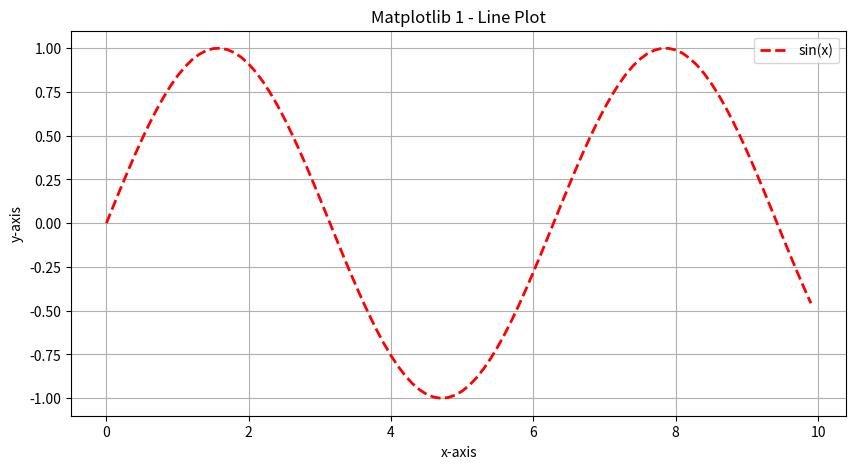
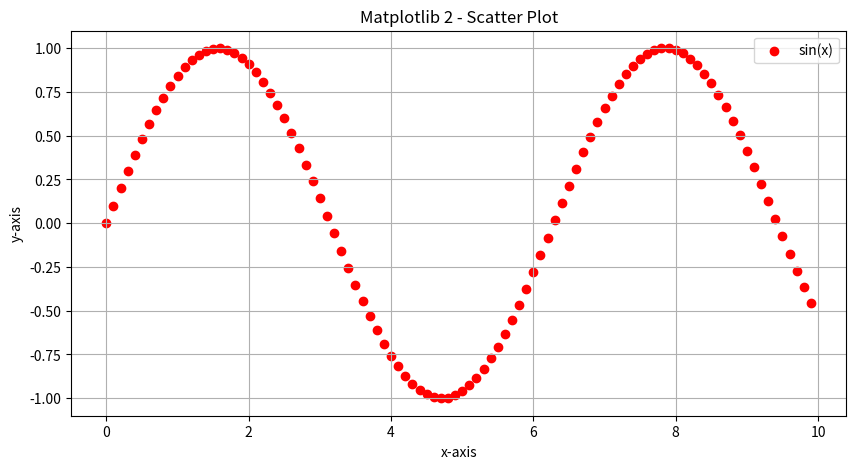
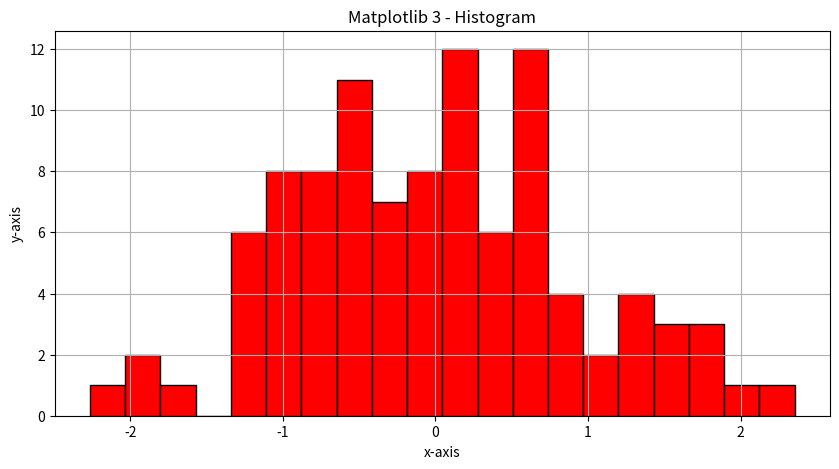
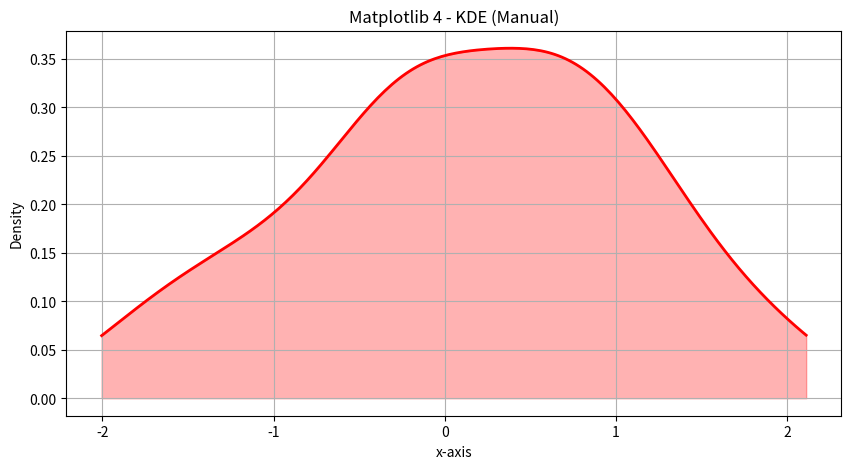
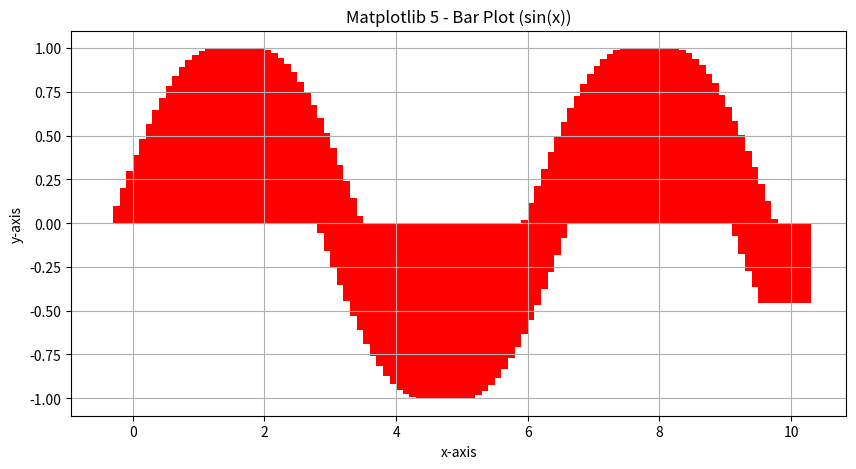
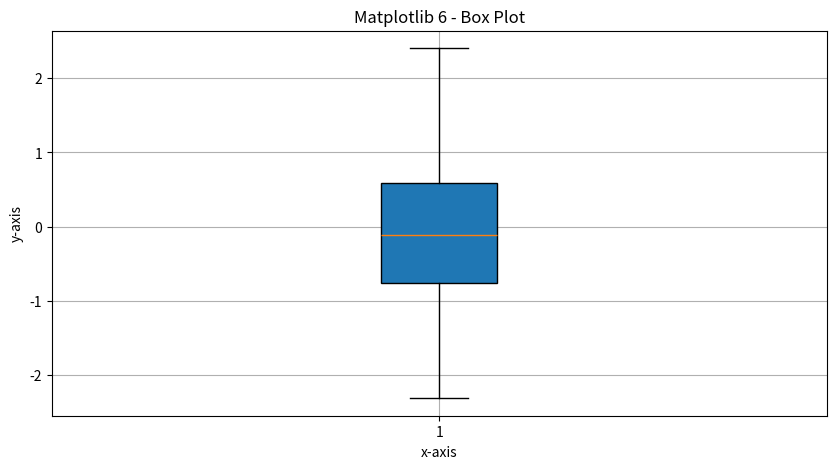
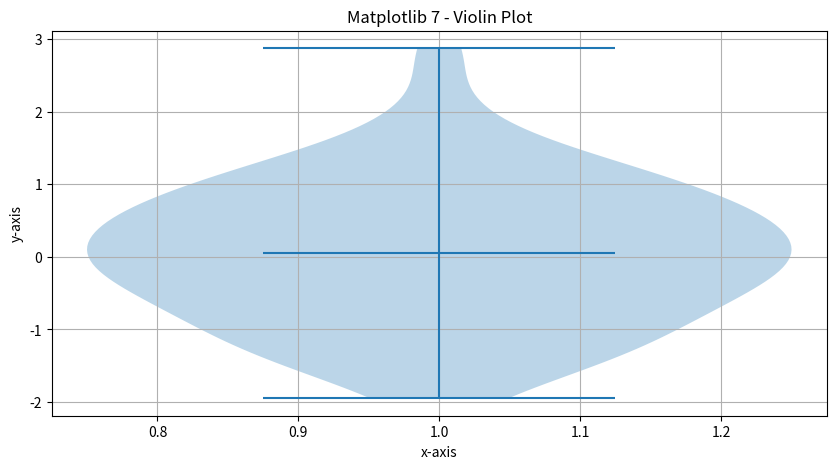
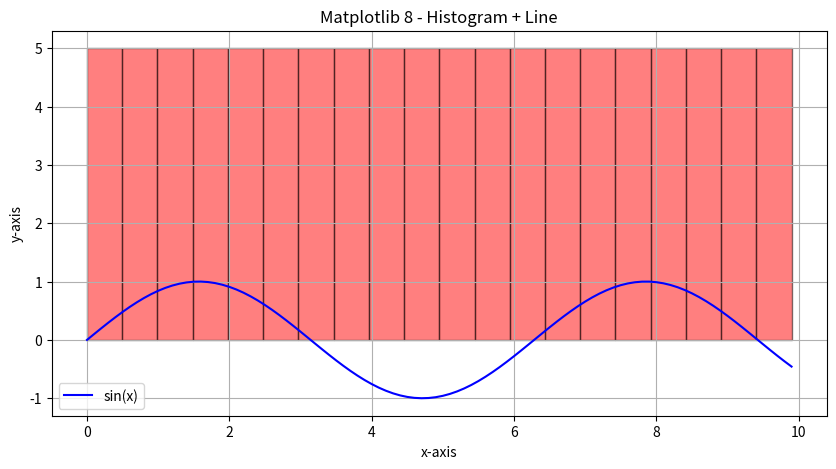
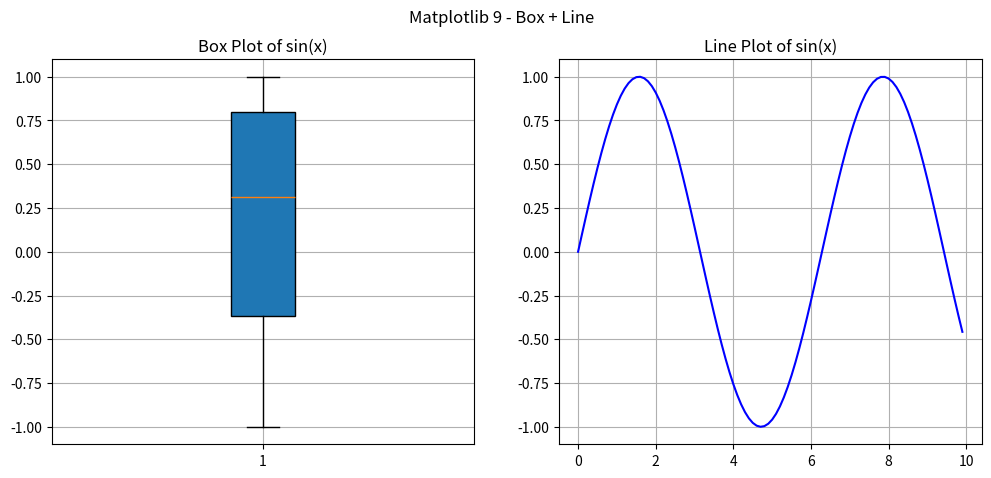
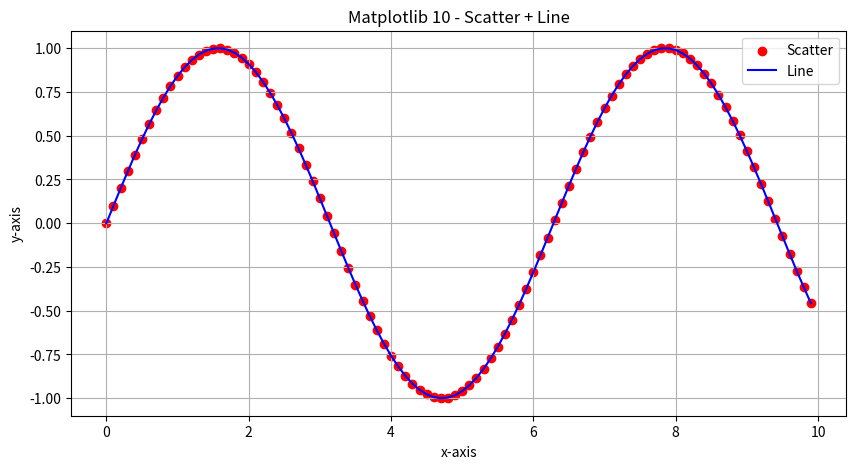

Write the Python code that produced these figures, in order.
import numpy as np
import pandas as pd
import matplotlib.pyplot as plt
from scipy.stats import gaussian_kde

# Line Plot
x = np.arange(0, 10, 0.1)
y = np.sin(x)

plt.figure(figsize=(10, 5))
plt.plot(x, y, color="red", label="sin(x)", linewidth=2, linestyle="--")
plt.xlabel("x-axis")
plt.ylabel("y-axis")
plt.title("Matplotlib 1 - Line Plot")
plt.grid(True)
plt.legend()
plt.show()

# Scatter Plot
plt.figure(figsize=(10, 5))
plt.scatter(x, y, color="red", label="sin(x)")
plt.xlabel("x-axis")
plt.ylabel("y-axis")
plt.title("Matplotlib 2 - Scatter Plot")
plt.grid(True)
plt.legend()
plt.show()

# Histogram
x_hist = np.random.normal(0, 1, 100)
plt.figure(figsize=(10, 5))
plt.hist(x_hist, bins=20, color="red", edgecolor="black")
plt.xlabel("x-axis")
plt.ylabel("y-axis")
plt.title("Matplotlib 3 - Histogram")
plt.grid(True)
plt.show()

# KDE (Manual using scipy)
x_kde = np.random.normal(0, 1, 100)
density = gaussian_kde(x_kde)
x_vals = np.linspace(min(x_kde), max(x_kde), 200)
y_vals = density(x_vals)

plt.figure(figsize=(10, 5))
plt.plot(x_vals, y_vals, color="red", linewidth=2)
plt.fill_between(x_vals, y_vals, color="red", alpha=0.3)
plt.xlabel("x-axis")
plt.ylabel("Density")
plt.title("Matplotlib 4 - KDE (Manual)")
plt.grid(True)
plt.show()

# Bar Plot
plt.figure(figsize=(10, 5))
plt.bar(x, y, color="red")
plt.xlabel("x-axis")
plt.ylabel("y-axis")
plt.title("Matplotlib 5 - Bar Plot (sin(x))")
plt.grid(True)
plt.show()

# Box Plot
x_box = np.random.normal(size=100)
plt.figure(figsize=(10, 5))
plt.boxplot(x_box, patch_artist=True)
plt.xlabel("x-axis")
plt.ylabel("y-axis")
plt.title("Matplotlib 6 - Box Plot")
plt.grid(True)
plt.show()

# Violin Plot (Matplotlib)
x_violin = np.random.normal(size=100)
plt.figure(figsize=(10, 5))
plt.violinplot(x_violin, showmeans=True)
plt.xlabel("x-axis")
plt.ylabel("y-axis")
plt.title("Matplotlib 7 - Violin Plot")
plt.grid(True)
plt.show()

# Combine Histogram and Line
plt.figure(figsize=(10, 5))
plt.hist(x, bins=20, alpha=0.5, color="red", edgecolor="black")
plt.plot(x, y, color="blue", label="sin(x)")
plt.xlabel("x-axis")
plt.ylabel("y-axis")
plt.title("Matplotlib 8 - Histogram + Line")
plt.grid(True)
plt.legend()
plt.show()

# Combine Box Plot and Line (Subplots)
fig, ax = plt.subplots(1, 2, figsize=(12, 5))

# Boxplot
ax[0].boxplot(y, patch_artist=True)
ax[0].set_title("Box Plot of sin(x)")
ax[0].grid(True)

# Line Plot
ax[1].plot(x, y, color="blue")
ax[1].set_title("Line Plot of sin(x)")
ax[1].grid(True)

plt.suptitle("Matplotlib 9 - Box + Line")
plt.show()

# Combine Scatter and Line
plt.figure(figsize=(10, 5))
plt.scatter(x, y, color="red", label="Scatter")
plt.plot(x, y, color="blue", label="Line")
plt.xlabel("x-axis")
plt.ylabel("y-axis")
plt.title("Matplotlib 10 - Scatter + Line")
plt.grid(True)
plt.legend()
plt.show()
